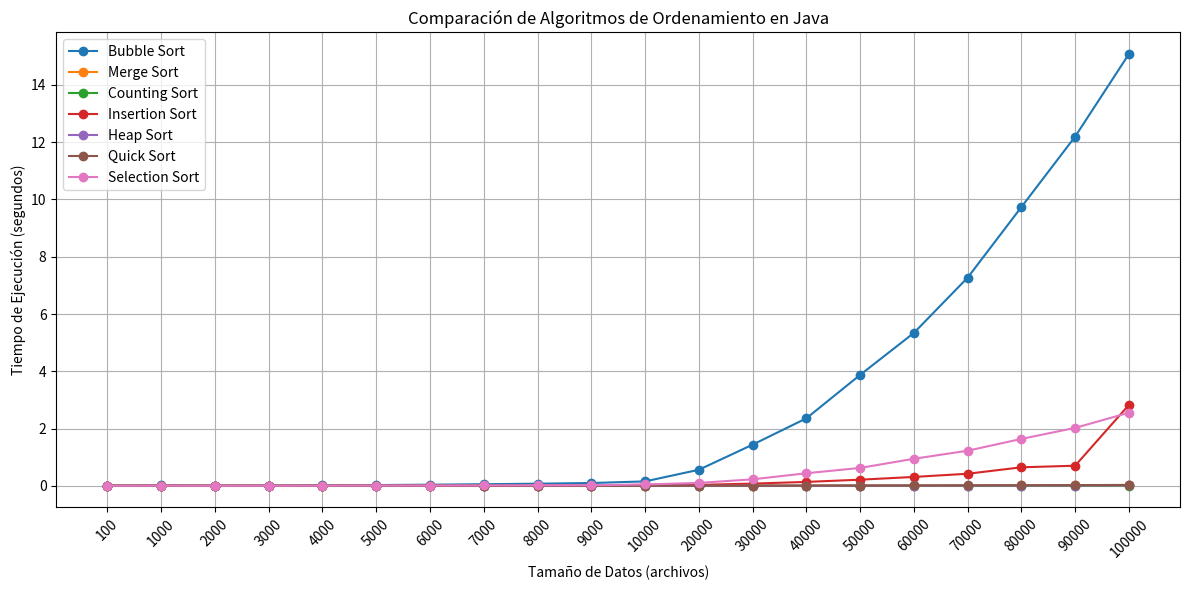

Generate this figure with matplotlib:
import matplotlib.pyplot as plt
import numpy as np

# Datos de tiempo de ejecución de los algoritmos en Java
data_java = {
    "100": {"Bubble Sort": 3.177E-4, "Merge Sort": 9.56E-5, "Counting Sort": 0.0020956, "Insertion Sort": 8.21E-5, "Heap Sort": 1.159E-4, "Quick Sort": 4.69E-5, "Selection Sort": 1.403E-4},
    "1000": {"Bubble Sort": 0.0144958, "Merge Sort": 0.0014684, "Counting Sort": 4.407E-4, "Insertion Sort": 0.002955, "Heap Sort": 3.545E-4, "Quick Sort": 5.671E-4, "Selection Sort": 0.0044799},
    "2000": {"Bubble Sort": 0.0036135, "Merge Sort": 2.152E-4, "Counting Sort": 7.4E-5, "Insertion Sort": 3.335E-4, "Heap Sort": 1.896E-4, "Quick Sort": 9.17E-5, "Selection Sort": 0.0010887},
    "3000": {"Bubble Sort": 0.008136, "Merge Sort": 3.372E-4, "Counting Sort": 2.0E-4, "Insertion Sort": 7.24E-4, "Heap Sort": 2.72E-4, "Quick Sort": 1.424E-4, "Selection Sort": 0.0023794},
    "4000": {"Bubble Sort": 0.0155336, "Merge Sort": 4.412E-4, "Counting Sort": 4.23E-4, "Insertion Sort": 0.0012491, "Heap Sort": 3.673E-4, "Quick Sort": 1.978E-4, "Selection Sort": 0.004188},
    "5000": {"Bubble Sort": 0.025886, "Merge Sort": 0.0024853, "Counting Sort": 1.592E-4, "Insertion Sort": 0.0021707, "Heap Sort": 5.118E-4, "Quick Sort": 2.962E-4, "Selection Sort": 0.0077092},
    "6000": {"Bubble Sort": 0.038676, "Merge Sort": 6.747E-4, "Counting Sort": 1.769E-4, "Insertion Sort": 0.0028257, "Heap Sort": 5.981E-4, "Quick Sort": 3.34E-4, "Selection Sort": 0.0092191},
    "7000": {"Bubble Sort": 0.0545457, "Merge Sort": 7.779E-4, "Counting Sort": 5.44E-5, "Insertion Sort": 0.003872, "Heap Sort": 6.161E-4, "Quick Sort": 3.999E-4, "Selection Sort": 0.0125044},
    "8000": {"Bubble Sort": 0.0733084, "Merge Sort": 0.0010948, "Counting Sort": 6.91E-5, "Insertion Sort": 0.004998, "Heap Sort": 7.113E-4, "Quick Sort": 4.877E-4, "Selection Sort": 0.0162631},
    "9000": {"Bubble Sort": 0.0970313, "Merge Sort": 0.0010678, "Counting Sort": 6.55E-5, "Insertion Sort": 0.0063278, "Heap Sort": 8.028E-4, "Quick Sort": 5.768E-4, "Selection Sort": 0.0205438},
    "10000": {"Bubble Sort": 0.1533931, "Merge Sort": 0.002107, "Counting Sort": 0.0014599, "Insertion Sort": 0.0358552, "Heap Sort": 0.0015057, "Quick Sort": 0.0026283, "Selection Sort": 0.0465123},
    "20000": {"Bubble Sort": 0.5589329, "Merge Sort": 0.0022801, "Counting Sort": 3.92E-4, "Insertion Sort": 0.033017, "Heap Sort": 0.0019784, "Quick Sort": 0.0018486, "Selection Sort": 0.1004943},
    "30000": {"Bubble Sort": 1.4354683, "Merge Sort": 0.0035627, "Counting Sort": 4.348E-4, "Insertion Sort": 0.0760713, "Heap Sort": 0.0030338, "Quick Sort": 0.003552, "Selection Sort": 0.2254925},
    "40000": {"Bubble Sort": 2.3559242, "Merge Sort": 0.0048533, "Counting Sort": 3.553E-4, "Insertion Sort": 0.1353628, "Heap Sort": 0.0039118, "Quick Sort": 0.0057522, "Selection Sort": 0.4381406},
    "50000": {"Bubble Sort": 3.8721075, "Merge Sort": 0.0059041, "Counting Sort": 4.993E-4, "Insertion Sort": 0.2131302, "Heap Sort": 0.0049139, "Quick Sort": 0.0084414, "Selection Sort": 0.6240037},
    "60000": {"Bubble Sort": 5.338902, "Merge Sort": 0.0074286, "Counting Sort": 5.271E-4, "Insertion Sort": 0.3092488, "Heap Sort": 0.0058198, "Quick Sort": 0.0116135, "Selection Sort": 0.9436481},
    "70000": {"Bubble Sort": 7.2692359, "Merge Sort": 0.0101764, "Counting Sort": 4.22E-4, "Insertion Sort": 0.4207243, "Heap Sort": 0.0068112, "Quick Sort": 0.0151609, "Selection Sort": 1.2254249},
    "80000": {"Bubble Sort": 9.7359474, "Merge Sort": 0.0131351, "Counting Sort": 4.6E-4, "Insertion Sort": 0.6455874, "Heap Sort": 0.0078658, "Quick Sort": 0.0193062, "Selection Sort": 1.6372561},
    "90000": {"Bubble Sort": 12.197449, "Merge Sort": 0.0105819, "Counting Sort": 3.95E-4, "Insertion Sort": 0.7013472, "Heap Sort": 0.0088466, "Quick Sort": 0.0239752, "Selection Sort": 2.0229322},
    "100000": {"Bubble Sort": 15.0807548, "Merge Sort": 0.0166073, "Counting Sort": 0.0062809, "Insertion Sort": 2.8257093, "Heap Sort": 0.0116072, "Quick Sort": 0.0304892, "Selection Sort": 2.5517767},
}

# Extraer los nombres de archivos y los tiempos de ejecución
files = sorted(data_java.keys(), key=lambda x: int(x.replace('-', '').replace('.', '')))
bubble_sort = [data_java[file]["Bubble Sort"] for file in files]
merge_sort = [data_java[file]["Merge Sort"] for file in files]
counting_sort = [data_java[file]["Counting Sort"] for file in files]
insertion_sort = [data_java[file]["Insertion Sort"] for file in files]
heap_sort = [data_java[file]["Heap Sort"] for file in files]
quick_sort = [data_java[file]["Quick Sort"] for file in files]
selection_sort = [data_java[file]["Selection Sort"] for file in files]

# Crear la figura y los ejes
plt.figure(figsize=(12, 6))

# Graficar los datos
plt.plot(files, bubble_sort, marker='o', label='Bubble Sort')
plt.plot(files, merge_sort, marker='o', label='Merge Sort')
plt.plot(files, counting_sort, marker='o', label='Counting Sort')
plt.plot(files, insertion_sort, marker='o', label='Insertion Sort')
plt.plot(files, heap_sort, marker='o', label='Heap Sort')
plt.plot(files, quick_sort, marker='o', label='Quick Sort')
plt.plot(files, selection_sort, marker='o', label='Selection Sort')

# Configurar los ejes
plt.xlabel('Tamaño de Datos (archivos)')
plt.ylabel('Tiempo de Ejecución (segundos)')
plt.title('Comparación de Algoritmos de Ordenamiento en Java')
plt.xticks(rotation=45)
plt.grid()
plt.legend()
plt.tight_layout()

# Mostrar el gráfico
plt.show()
